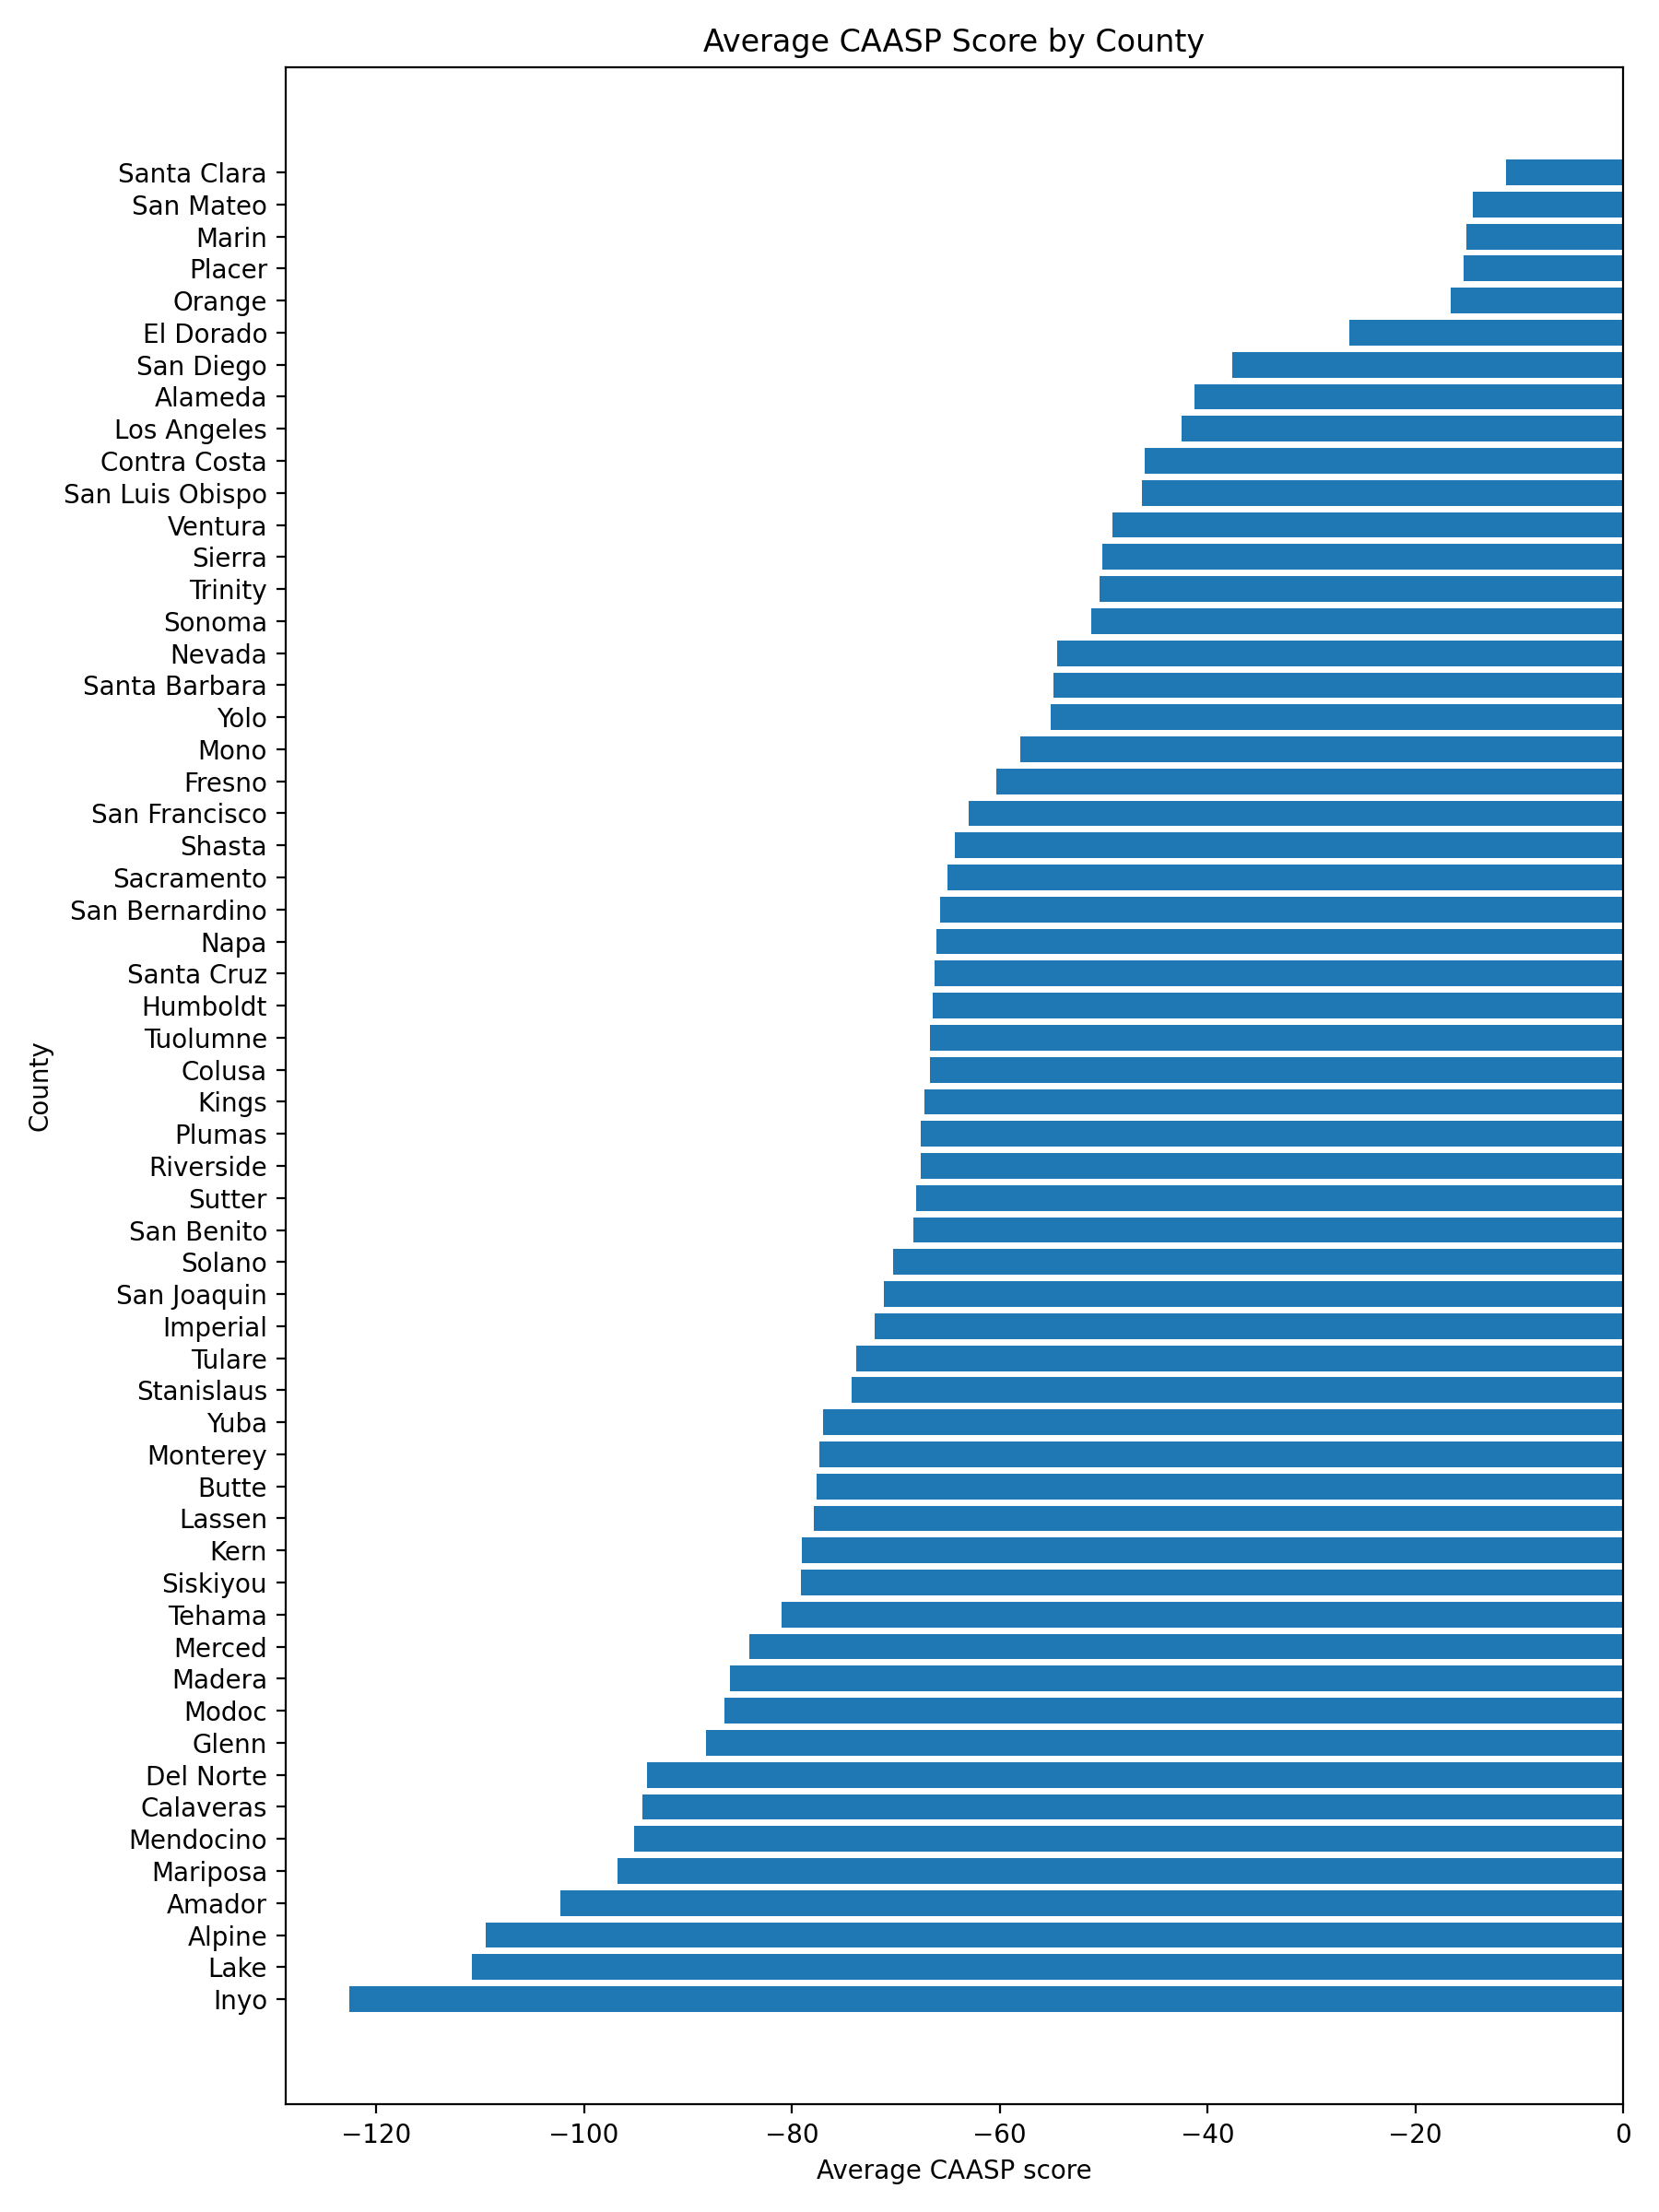

Values plotted in this chart, from the file beside it:
County, avg_caasp, n
Santa Clara, -11.23, 382
San Mateo, -14.5, 163
Marin, -15.09, 67
Placer, -15.36, 125
Orange, -16.57, 613
El Dorado, -26.33, 60
San Diego, -37.63, 720
Alameda, -41.26, 348
Los Angeles, -42.48, 2058
Contra Costa, -46.04, 266
San Luis Obispo, -46.28, 73
Ventura, -49.17, 204
Sierra, -50.1, 3
Trinity, -50.4, 10
Sonoma, -51.22, 116
Nevada, -54.43, 32
Santa Barbara, -54.86, 116
Yolo, -55.13, 56
Mono, -57.99, 7
Fresno, -60.29, 321
San Francisco, -62.99, 118
Shasta, -64.32, 77
Sacramento, -65.02, 372
San Bernardino, -65.75, 549
Napa, -66.12, 36
Santa Cruz, -66.27, 75
Humboldt, -66.43, 71
Tuolumne, -66.67, 17
Colusa, -66.72, 13
Kings, -67.22, 55
Plumas, -67.59, 8
Riverside, -67.6, 492
Sutter, -68.07, 39
San Benito, -68.29, 22
Solano, -70.23, 93
San Joaquin, -71.17, 234
Imperial, -72.04, 61
Tulare, -73.8, 173
Stanislaus, -74.26, 176
Yuba, -76.98, 38
Monterey, -77.35, 123
Butte, -77.65, 76
Lassen, -77.92, 16
Kern, -79.02, 263
Siskiyou, -79.09, 33
Tehama, -80.98, 33
Merced, -84.08, 99
Madera, -85.94, 67
Modoc, -86.52, 6
Glenn, -88.27, 20
Del Norte, -93.91, 13
Calaveras, -94.41, 17
Mendocino, -95.17, 48
Mariposa, -96.78, 11
Amador, -102.3, 12
Alpine, -109.5, 1
Lake, -110.8, 29
Inyo, -122.6, 12
